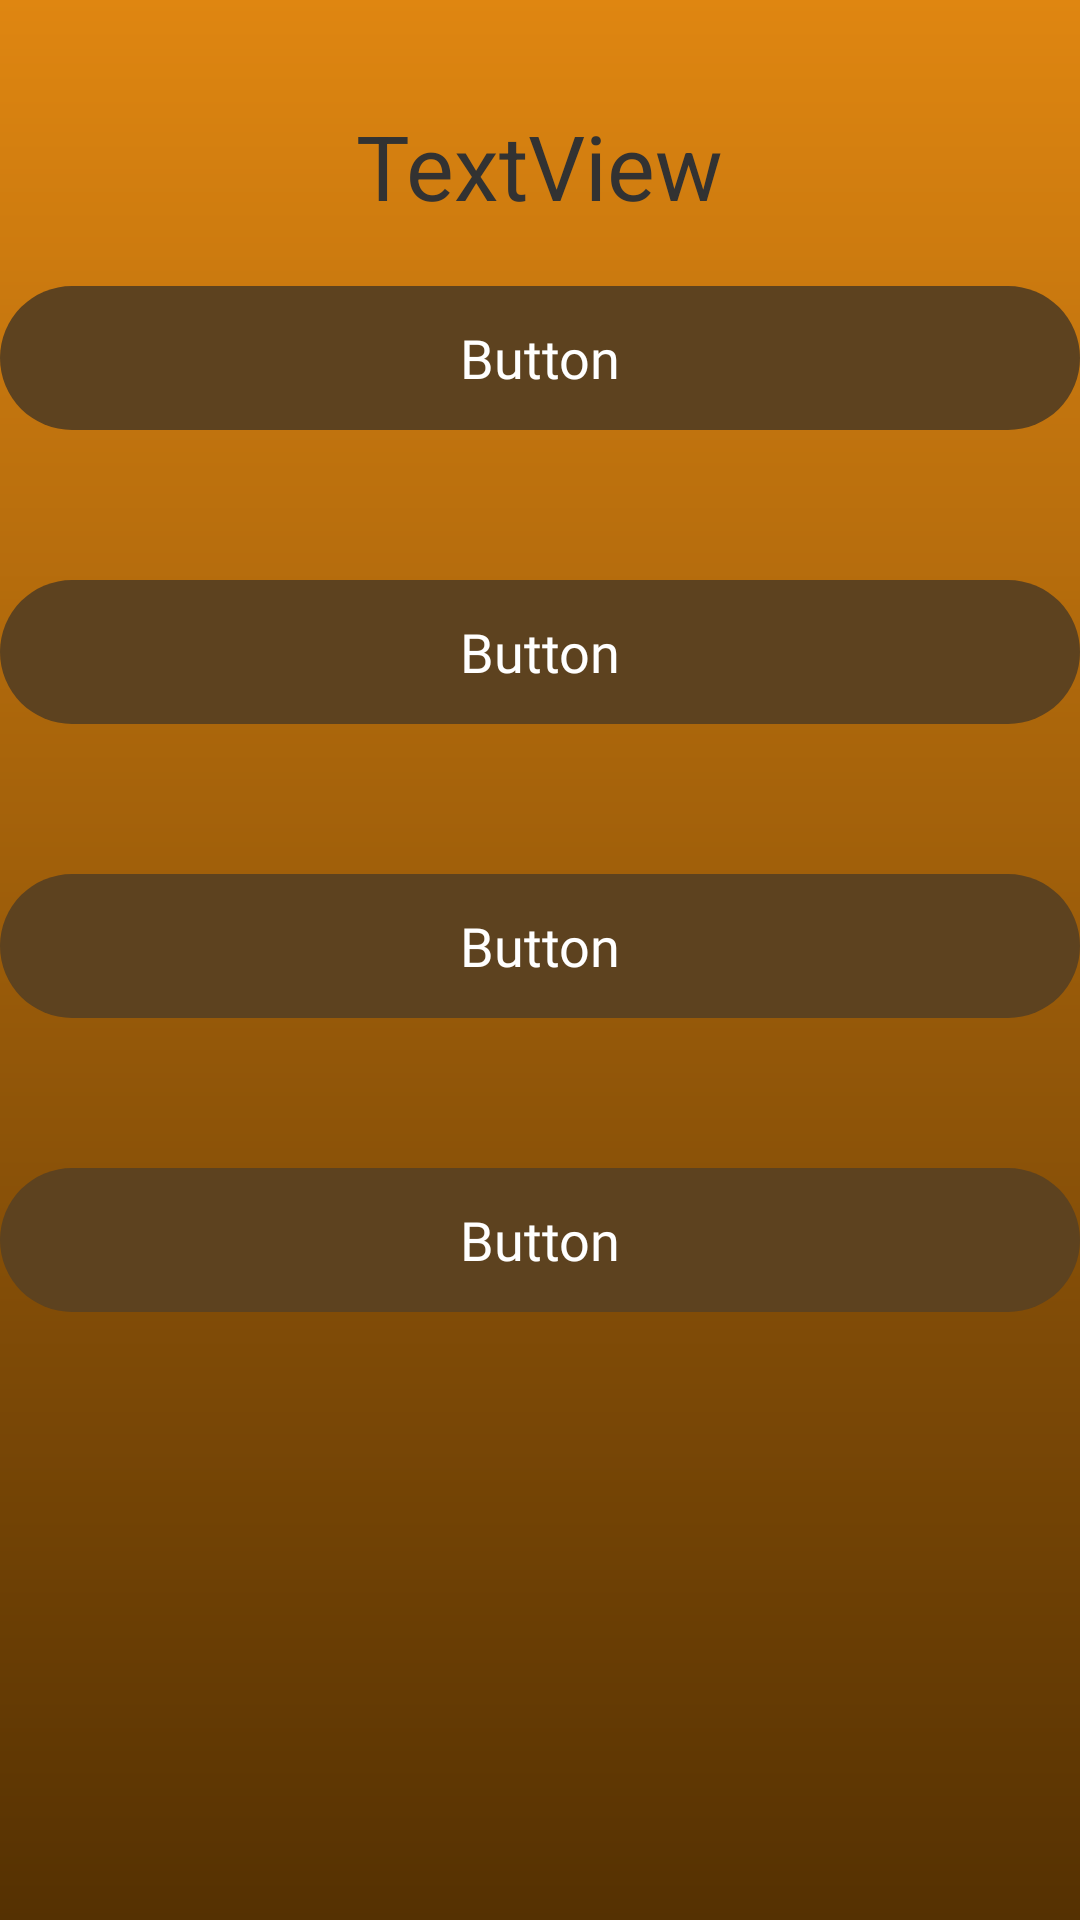

Produce the Android XML layout that renders to this screen, including the resource entries it uses.
<!-- AndroidManifest.xml: application theme Theme.Buffalo_MoBill -->
<!-- res/layout/quick_quiz.xml -->
<?xml version="1.0" encoding="utf-8"?>
<LinearLayout xmlns:android="http://schemas.android.com/apk/res/android"
    style="@style/background"
    android:layout_width="match_parent"
    android:layout_height="match_parent"
    android:orientation="vertical">

    <RelativeLayout
        android:layout_width="match_parent"
        android:layout_height="wrap_content"
        android:orientation="horizontal">

        <TextView
            android:id="@+id/score"
            android:layout_width="wrap_content"
            android:layout_height="wrap_content"
            android:layout_alignParentEnd="true"
            android:textSize="26sp"/>

    </RelativeLayout>

    <LinearLayout
        android:layout_width="match_parent"
        android:layout_height="match_parent"
        android:orientation="vertical"
        android:gravity="center_horizontal">

        <TextView
            android:id="@+id/question"
            android:layout_width="wrap_content"
            android:layout_height="wrap_content"
            android:text="TextView"
            android:textAlignment="center"
            android:textSize="30sp" />

        <Button
            android:id="@+id/choice1"
            android:layout_width="match_parent"
            android:layout_height="wrap_content"
            android:text="Button"
            style="@style/brown_button"
            android:layout_marginBottom="50dp"
            android:layout_marginTop="20dp"/>

        <Button
            android:id="@+id/choice2"
            android:layout_width="match_parent"
            android:layout_height="wrap_content"
            android:text="Button"
            style="@style/brown_button"
            android:layout_marginBottom="50dp"/>

        <Button
            android:id="@+id/choice3"
            android:layout_width="match_parent"
            android:layout_height="wrap_content"
            android:text="Button"
            style="@style/brown_button"
            android:layout_marginBottom="50dp"/>

        <Button
            android:id="@+id/choice4"
            android:layout_width="match_parent"
            android:layout_height="wrap_content"
            android:text="Button"
            style="@style/brown_button"/>

        <TextView
            android:id="@+id/timerView"
            android:layout_width="match_parent"
            android:layout_height="wrap_content"
            android:text=""
            android:textAlignment="center"
            android:textColor="@color/brown"
            android:textFontWeight="30"/>

    </LinearLayout>


</LinearLayout>
<!-- resources referenced by this layout -->
<resources>
  <color name="brown">#5D421F</color>
  <style name="background">
          <item name="android:background">@drawable/background</item>
          <item name="android:gravity">center_horizontal</item>
      </style>
  <style name="brown_button">
          <item name="android:textColor">@color/white</item>
          <item name="android:background">@drawable/brown_button</item>
          <item name="android:font">@font/old_standard_tt</item>
          <item name="android:layout_width">200dp</item>
          <item name="android:layout_marginBottom">25dp</item>
          <item name="android:fontFamily">@font/old_standard_tt</item>
      </style>
  <style name="Theme.Buffalo_MoBill" parent="android:Theme.Holo.Light.NoActionBar" />
  <!-- drawable background (drawable) -->
  <shape xmlns:android="http://schemas.android.com/apk/res/android"
      android:shape="rectangle">
      <gradient
          android:startColor="#DF8611"
          android:endColor="#553102"
          android:angle="-90" />
  </shape>
  <color name="white">#FFFFFFFF</color>
  <!-- drawable brown_button (drawable) -->
  <?xml version="1.0" encoding="utf-8"?>
  <shape xmlns:android="http://schemas.android.com/apk/res/android">
      <corners  android:radius="30dp"/>
      <solid android:color="@color/brown"/>
  </shape>
</resources>
